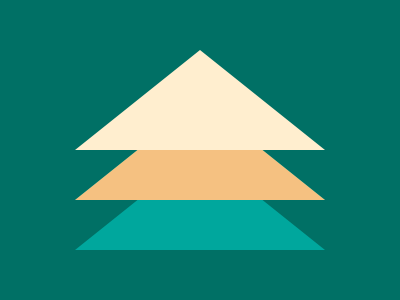

Write a web page that renders exactly this picture using CSS.

<body bgColor=007065>
    <div></div>
    <style>
        div {
            margin: -83px 67px;
            width: 0;
            height: 0;
            border: 125px solid transparent;
            border-bottom: 25vw solid #FFEECF;
            filter: drop-shadow(0 50px #F5C181) drop-shadow(0 50px#00A79D);
        }
    </style>